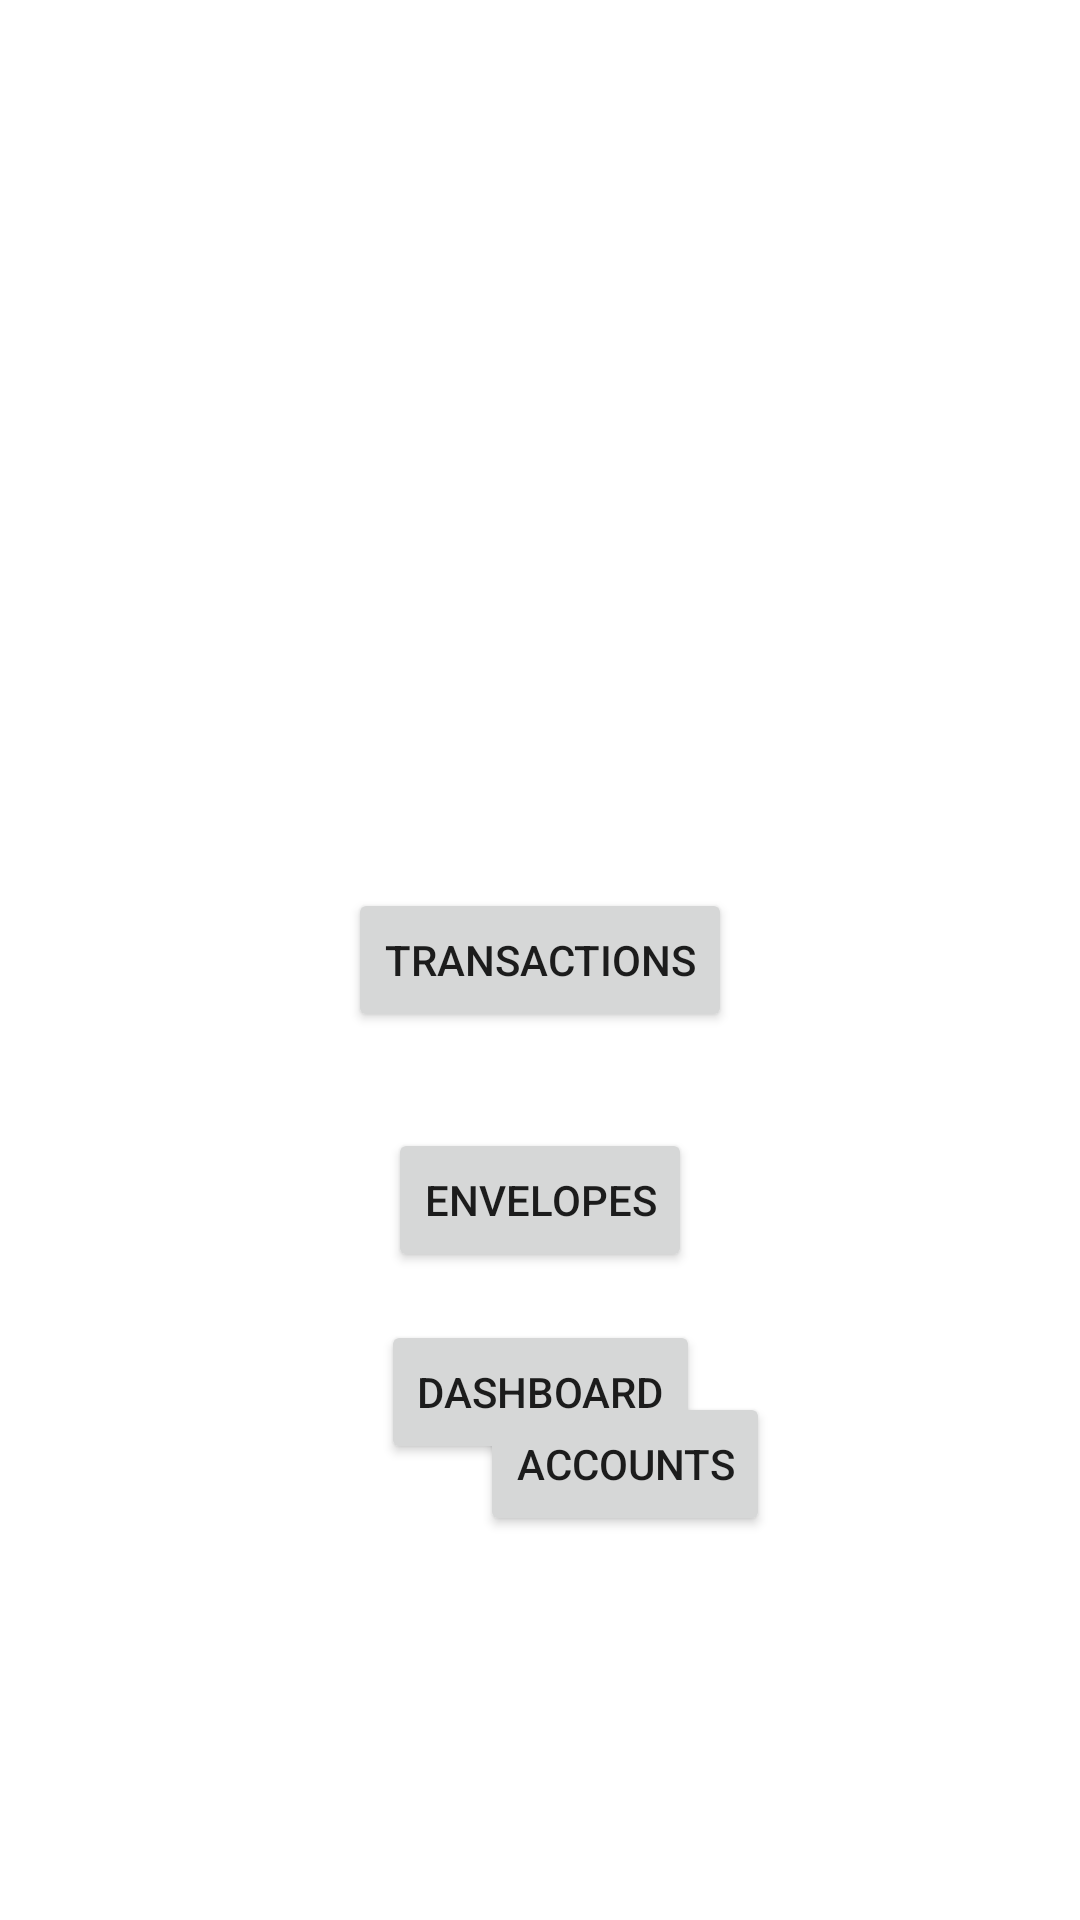

Here is an Android app screen rendered from its layout file. Give the layout XML and the strings, colors and styles it references.
<!-- AndroidManifest.xml: application theme Theme.BudgetingApp -->
<!-- res/layout/activity_main.xml -->
<?xml version="1.0" encoding="utf-8"?>
<androidx.constraintlayout.widget.ConstraintLayout xmlns:android="http://schemas.android.com/apk/res/android"
    xmlns:app="http://schemas.android.com/apk/res-auto"
    xmlns:tools="http://schemas.android.com/tools"
    android:layout_width="match_parent"
    android:layout_height="match_parent"
    tools:context=".MainActivity">

    <Button
        android:id="@+id/transactions_button"
        android:layout_width="wrap_content"
        android:layout_height="wrap_content"
        android:text="@string/transactions"
        app:layout_constraintBottom_toBottomOf="parent"
        app:layout_constraintEnd_toEndOf="parent"
        app:layout_constraintStart_toStartOf="parent"
        app:layout_constraintTop_toTopOf="parent" />

    <Button
        android:id="@+id/envelope_button"
        android:layout_width="wrap_content"
        android:layout_height="wrap_content"
        android:layout_marginTop="32dp"
        android:text="Envelopes"
        app:layout_constraintEnd_toEndOf="parent"
        app:layout_constraintStart_toStartOf="parent"
        app:layout_constraintTop_toBottomOf="@+id/transactions_button" />


    <Button
        android:id="@+id/accounts"
        android:layout_width="wrap_content"
        android:layout_height="wrap_content"
        android:layout_marginStart="160dp"
        android:layout_marginTop="40dp"
        android:text="Accounts"
        app:layout_constraintStart_toStartOf="parent"
        app:layout_constraintTop_toBottomOf="@+id/envelope_button" />

    <Button
        android:id="@+id/dashboard_button"
        android:layout_width="wrap_content"
        android:layout_height="wrap_content"
        android:layout_marginTop="96dp"
        android:text="Dashboard"
        app:layout_constraintEnd_toEndOf="parent"
        app:layout_constraintStart_toStartOf="parent"
        app:layout_constraintTop_toBottomOf="@+id/transactions_button" />
    
</androidx.constraintlayout.widget.ConstraintLayout>
<!-- resources referenced by this layout -->
<resources>
  <string name="transactions">Transactions</string>
  <style name="Theme.BudgetingApp" parent="Theme.MaterialComponents.DayNight.DarkActionBar">
          
          <item name="colorPrimary">@color/purple_500</item>
          <item name="colorPrimaryVariant">@color/purple_700</item>
          <item name="colorOnPrimary">@color/white</item>
          
          <item name="colorSecondary">@color/teal_200</item>
          <item name="colorSecondaryVariant">@color/teal_700</item>
          <item name="colorOnSecondary">@color/black</item>
          
          <item name="android:statusBarColor">?attr/colorPrimaryVariant</item>
          
      </style>
  <!-- not gathered from this repository: default colours our renderer supplied (Android Studio template values) -->
  <color name="purple_500">#FF6200EE</color>
  <color name="purple_700">#FF3700B3</color>
  <color name="teal_200">#FF03DAC5</color>
  <color name="teal_700">#FF018786</color>
  <color name="black">#FF000000</color>
  <color name="white">#FFFFFFFF</color>
</resources>
